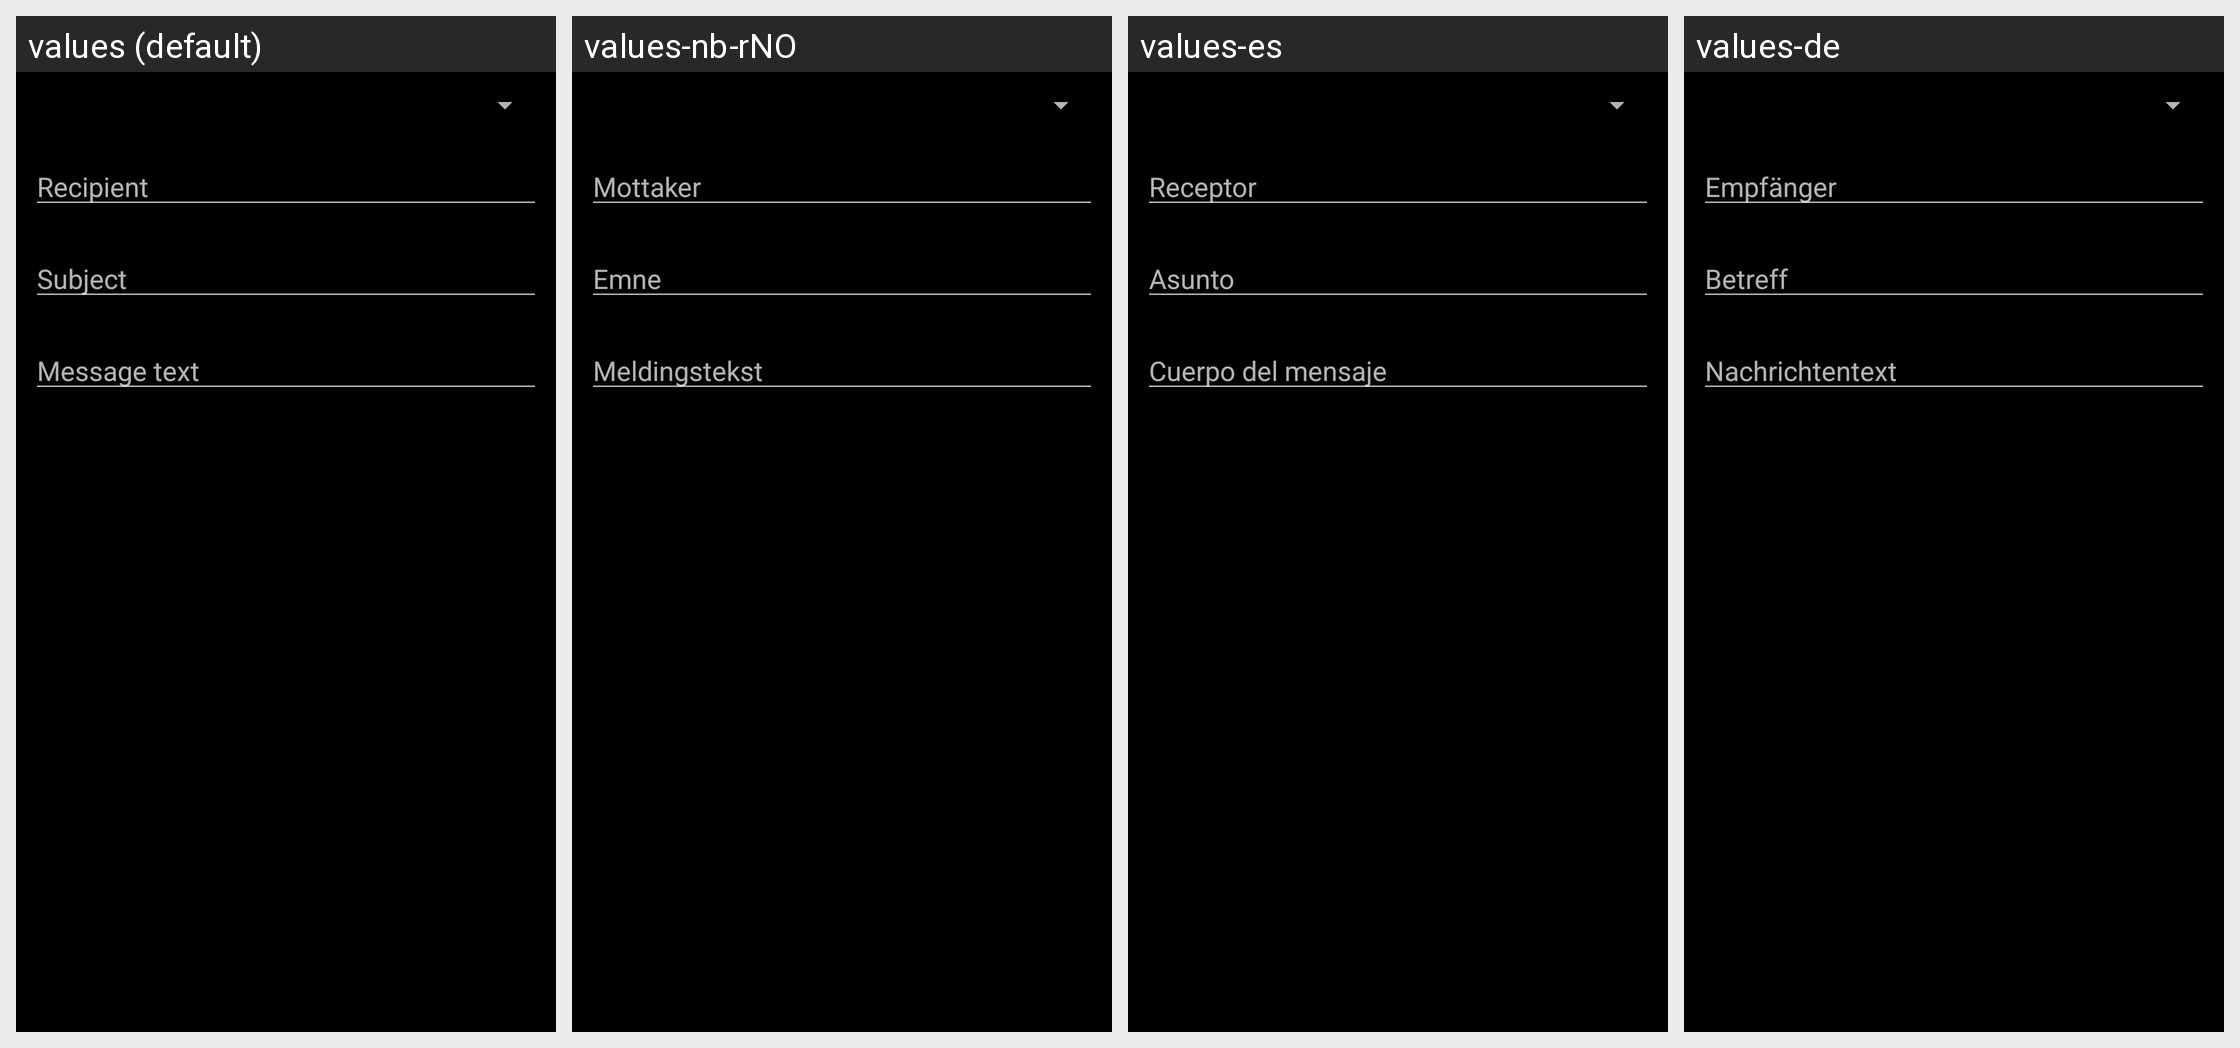

For this localized Android screen grid, give each drawn string resource with its value in every locale shown.
Android screen res/layout/pm_send.xml rendered under 4 locales, left to right: values (default), values-nb-rNO, values-es, values-de. Device: Nexus 5 (rendered at 1080×1920; each locale shown at half size, 540×960, under a caption strip naming it); theme RR.Startup.
Other locales in the repository, not shown: values-ar, values-cs, values-da, values-en-rGB, values-eo, values-eu, values-fi, values-fr, values-hi, values-hu, values-in, values-it, values-ja, values-lt, values-my, values-nl, values-pl, values-pt, values-ro, values-ru, values-sv, values-uk, values-zh-rCN, values-zh-rTW.
Strings drawn on this screen, with the default value and each locale's value (text and hints the layout hard-codes, and strings that could not be matched under every locale, appear in the picture but are not listed):

pm_send_hint_recipient
  values: Recipient
  values-nb-rNO: Mottaker
  values-es: Receptor
  values-de: Empfänger

pm_send_hint_subject
  values: Subject
  values-nb-rNO: Emne
  values-es: Asunto
  values-de: Betreff

pm_send_hint_message_text
  values: Message text
  values-nb-rNO: Meldingstekst
  values-es: Cuerpo del mensaje
  values-de: Nachrichtentext
